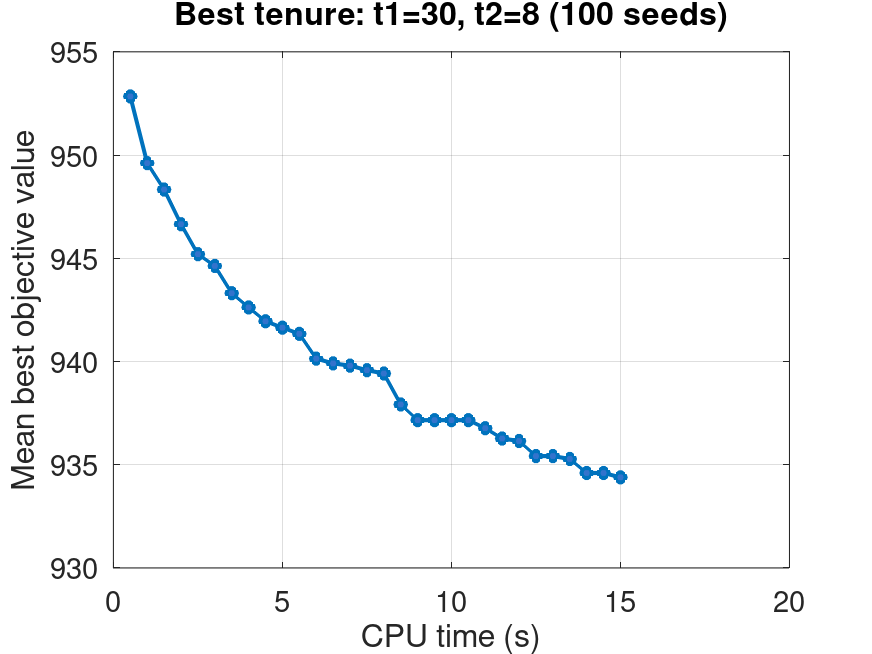

The file beside this chart, header and first rows:
time_sec, mean_best_value, valid_runs
0.5, 952.8, 100
1.0, 949.6, 100
1.5, 948.3, 100
2.0, 946.6, 100
2.5, 945.2, 100
3.0, 944.6, 100
3.5, 943.3, 100
4.0, 942.6, 100
4.5, 942, 100
5.0, 941.6, 100
5.5, 941.3, 100
6.0, 940.1, 100
6.5, 939.9, 100
7.0, 939.8, 100
7.5, 939.6, 100
8.0, 939.4, 100
8.5, 937.9, 100
9.0, 937.2, 100
9.5, 937.2, 100
10.0, 937.2, 100
10.5, 937.2, 100
11.0, 936.8, 100
11.5, 936.3, 100
12.0, 936.1, 100
12.5, 935.4, 100
13.0, 935.4, 100
13.5, 935.3, 100
14.0, 934.6, 100
14.5, 934.6, 100
15.0, 934.4, 100
